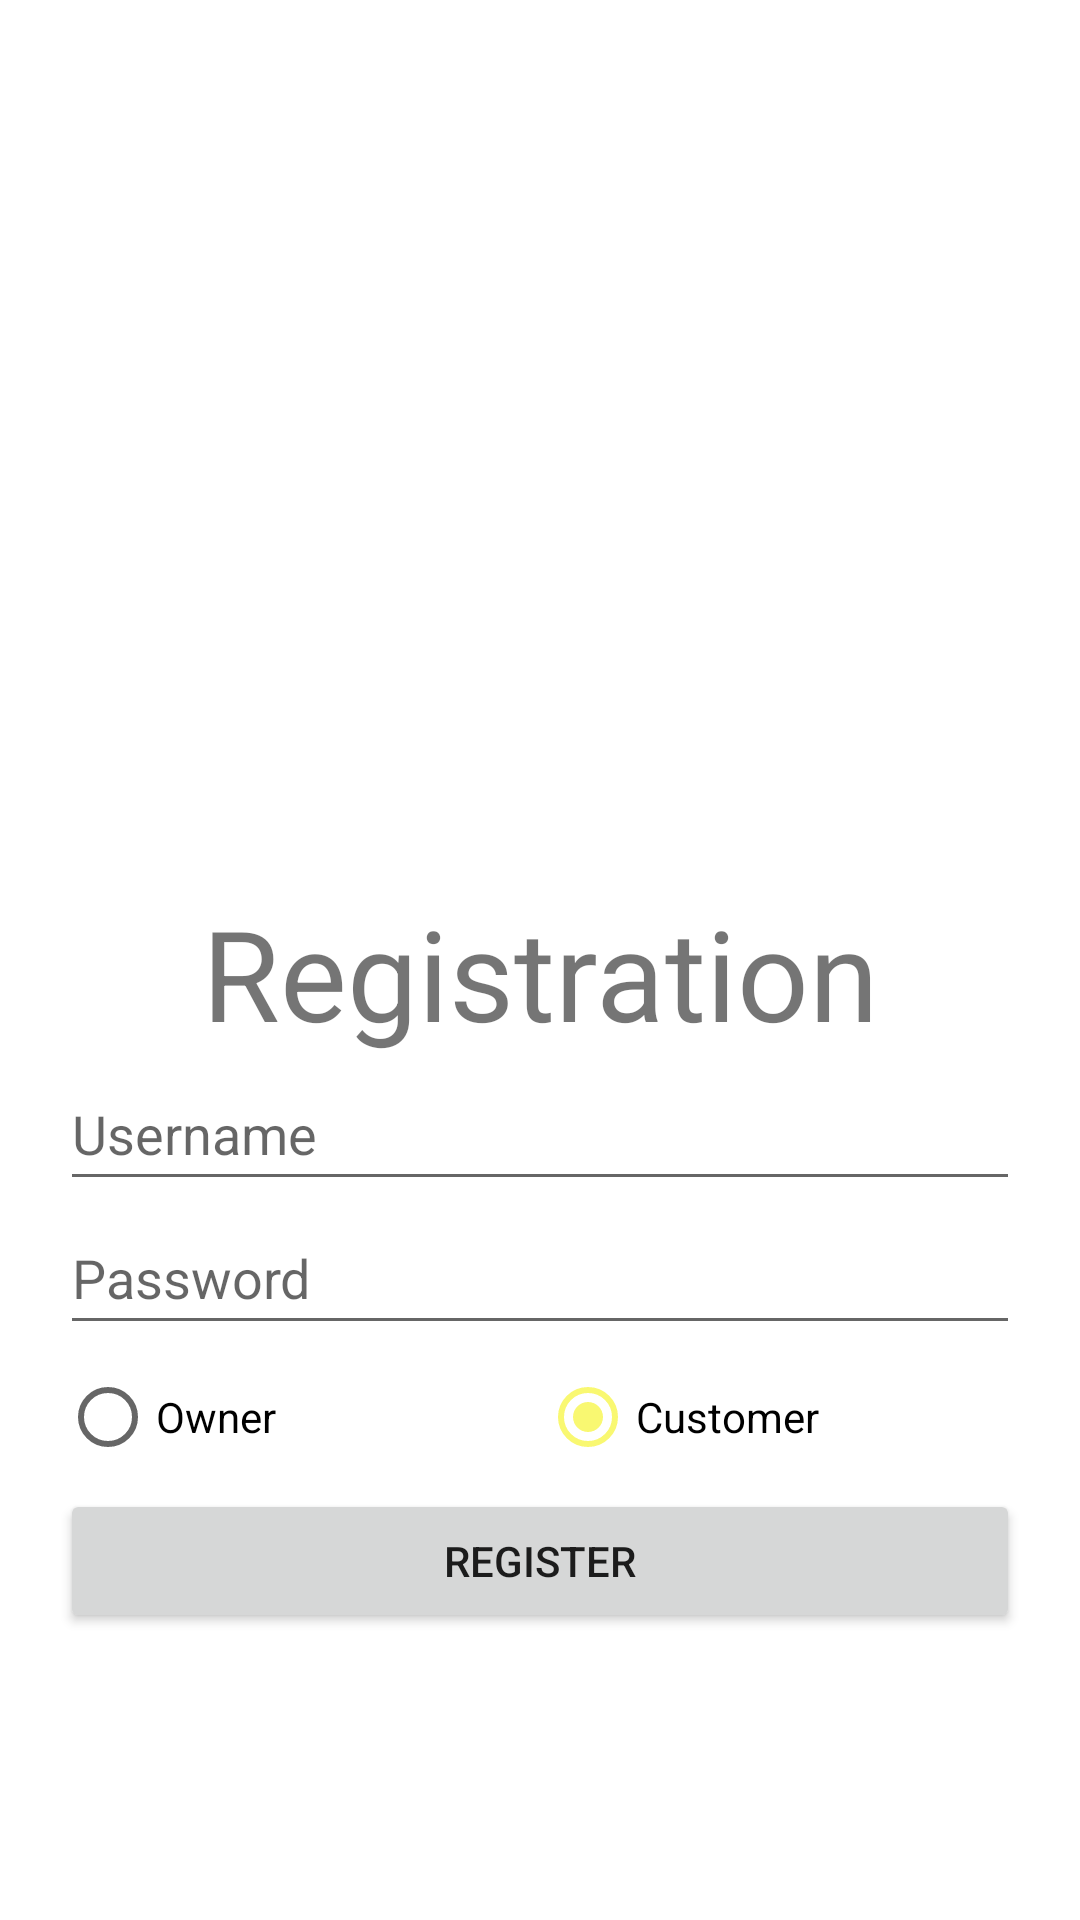

This screen was rendered from an Android layout file. Write that file and the resources it references.
<!-- AndroidManifest.xml: application theme Theme.MyApplicationFood -->
<!-- res/layout/activity_registeration.xml -->
<?xml version="1.0" encoding="utf-8"?>
<androidx.constraintlayout.widget.ConstraintLayout xmlns:android="http://schemas.android.com/apk/res/android"
    xmlns:app="http://schemas.android.com/apk/res-auto"
    xmlns:tools="http://schemas.android.com/tools"
    android:layout_width="match_parent"
    android:layout_height="match_parent"
    tools:context=".RegisterationActivity">

    <LinearLayout
        android:id="@+id/linearLayout"
        android:layout_width="match_parent"
        android:layout_height="wrap_content"
        android:layout_margin="20dp"
        android:orientation="vertical"
        app:layout_constraintBottom_toBottomOf="parent"
        app:layout_constraintTop_toTopOf="parent"
        tools:layout_editor_absoluteX="20dp">

        <ImageView
            android:id="@+id/imageView6"
            android:layout_width="match_parent"
            android:layout_height="200dp"
            app:srcCompat="@drawable/bibimbap" />

        <TextView
            android:id="@+id/register"
            android:layout_width="match_parent"
            android:layout_height="wrap_content"
            android:gravity="center"
            android:text="Registration"
            android:textSize="42sp" />

        <EditText
            android:id="@+id/username"
            android:layout_width="match_parent"
            android:layout_height="wrap_content"
            android:ems="10"
            android:hint="Username"
            android:inputType="textPersonName"
            android:minHeight="48dp" />

        <EditText
            android:id="@+id/password"
            android:layout_width="match_parent"
            android:layout_height="wrap_content"
            android:ems="10"
            android:hint="Password"
            android:inputType="textPassword"
            android:minHeight="48dp" />

        <RadioGroup
            android:id="@+id/radio_group"
            android:layout_width="match_parent"
            android:layout_height="match_parent"
            android:orientation="horizontal">

            <RadioButton
                android:id="@+id/radioButton"
                android:layout_weight="1"
                android:layout_width="match_parent"
                android:layout_height="wrap_content"
                android:text="Owner" />

            <RadioButton
                android:id="@+id/radioButton2"
                android:layout_weight="1"
                android:layout_width="match_parent"
                android:layout_height="wrap_content"
                android:checked="true"
                android:text="Customer" />
        </RadioGroup>

        <Button
            android:id="@+id/registrationButton"
            android:layout_width="match_parent"
            android:layout_height="wrap_content"
            android:text="Register" />
    </LinearLayout>
</androidx.constraintlayout.widget.ConstraintLayout>
<!-- resources referenced by this layout -->
<resources>
  <style name="Theme.MyApplicationFood" parent="Theme.MaterialComponents.Light.DarkActionBar">
          
          <item name="colorPrimary">@color/purple_500</item>
          <item name="colorPrimaryVariant">@color/purple_700</item>
          <item name="colorOnPrimary">@color/white</item>
          
          <item name="colorSecondary">@color/teal_200</item>
          <item name="colorSecondaryVariant">@color/teal_700</item>
          <item name="colorOnSecondary">@color/black</item>
          
          <item name="android:statusBarColor">@color/purple_500</item>
          
      </style>
  <color name="purple_500">#FF9671</color>
  <color name="purple_700">#FFC75F</color>
  <color name="white">#FFFFFFFF</color>
  <color name="teal_200">#F9F871</color>
  <color name="teal_700">#F9F871</color>
  <color name="black">#FF000000</color>
</resources>
